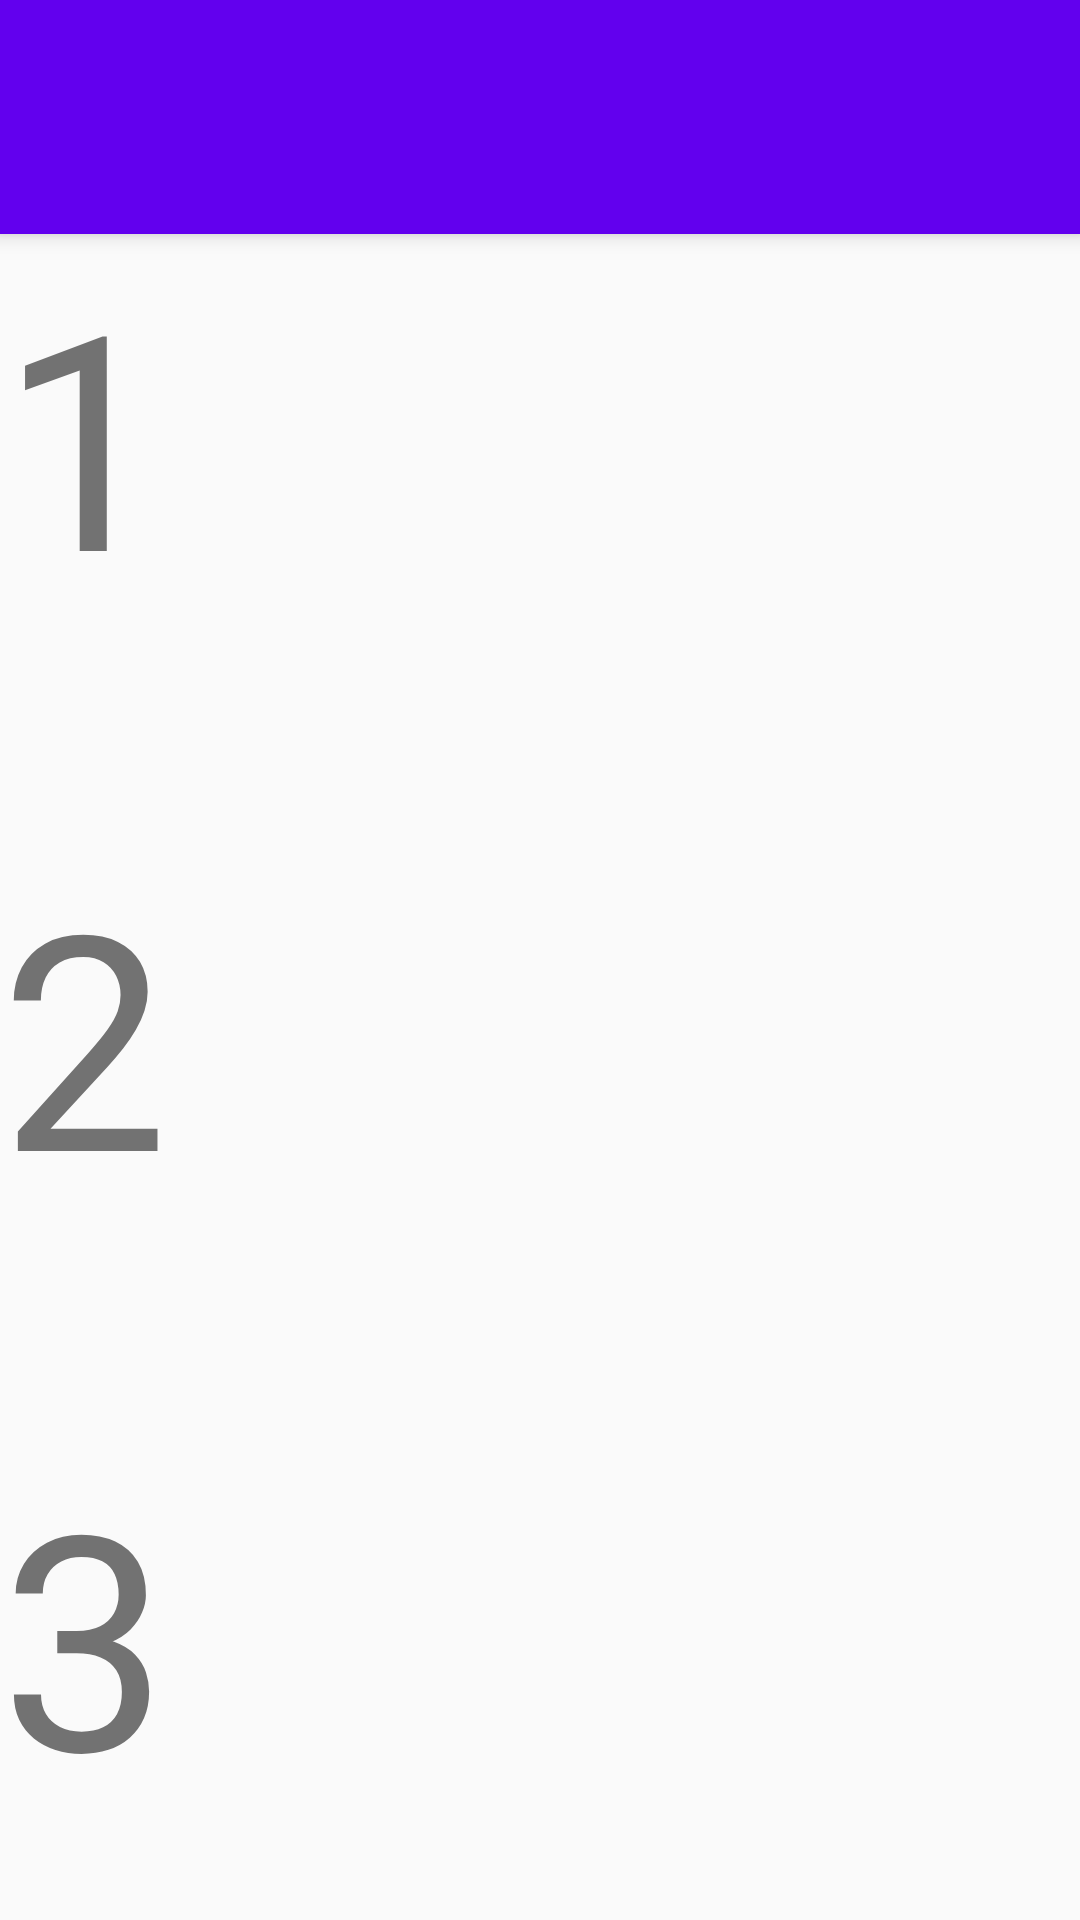

Layout XML and referenced resources for this Android screen:
<!-- AndroidManifest.xml: application theme AppTheme -->
<!-- res/layout/activity_coordinate_appbar.xml -->
<?xml version="1.0" encoding="utf-8"?>
<android.support.design.widget.CoordinatorLayout
    xmlns:android="http://schemas.android.com/apk/res/android"
    xmlns:app="http://schemas.android.com/apk/res-auto"
    android:fitsSystemWindows="true"
    android:layout_width="match_parent"
    android:layout_height="match_parent">

    <android.support.v4.widget.NestedScrollView
        android:layout_width="match_parent"
        android:layout_height="match_parent"
        app:layout_behavior="@string/appbar_scrolling_view_behavior">

        <LinearLayout
            android:layout_width="match_parent"
            android:layout_height="match_parent"
            android:orientation="vertical">

            <TextView
                android:layout_width="match_parent"
                android:layout_height="200dp"
                android:text="1"
                android:textSize="100sp"/>

            <TextView
                android:layout_width="match_parent"
                android:layout_height="200dp"
                android:text="2"
                android:textSize="100sp"/>

            <TextView
                android:layout_width="match_parent"
                android:layout_height="200dp"
                android:text="3"
                android:textSize="100sp"/>

            <TextView
                android:layout_width="match_parent"
                android:layout_height="200dp"
                android:text="4"
                android:textSize="100sp"/>

            <TextView
                android:layout_width="match_parent"
                android:layout_height="200dp"
                android:text="5"
                android:textSize="100sp"/>

        </LinearLayout>

    </android.support.v4.widget.NestedScrollView>

    <android.support.design.widget.AppBarLayout
        android:layout_width="match_parent"
        android:layout_height="wrap_content">

        <android.support.v7.widget.Toolbar
            android:id="@+id/tool_bar"
            android:minHeight="30dp"
            android:layout_width="match_parent"
            android:layout_height="wrap_content"
            app:layout_scrollFlags="scroll|snap"
            />

        <android.support.design.widget.TabLayout
            android:id="@+id/tab_layout"
            android:layout_width="match_parent"
            android:layout_height="wrap_content"
            app:layout_scrollFlags="scroll|enterAlways"
            app:tabGravity="fill"
            app:tabIndicatorColor="#99cc66"

            app:tabSelectedTextColor="#099"
            app:tabTextColor="#000"/>

    </android.support.design.widget.AppBarLayout>

</android.support.design.widget.CoordinatorLayout>
<!-- resources referenced by this layout -->
<resources>
  <style name="AppTheme" parent="Theme.AppCompat.Light.NoActionBar">
          
          <item name="colorPrimary">@color/colorPrimary</item>
          <item name="colorPrimaryDark">@color/colorPrimaryDark</item>
          <item name="colorAccent">@color/colorAccent</item>
          <item name="android:windowTranslucentStatus">true</item>
  
      </style>
  <!-- not gathered from this repository: default colours our renderer supplied (Android Studio template values) -->
  <color name="colorPrimary">#FF6200EE</color>
  <color name="colorPrimaryDark">#FF3700B3</color>
  <color name="colorAccent">#FF03DAC5</color>
</resources>
